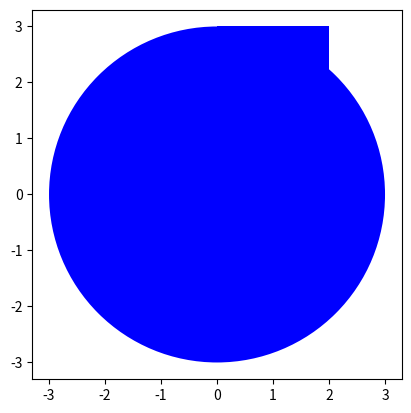

Write the Python code that produced this figure.
import matplotlib.pyplot as pl
pl.gca().add_patch(pl.Circle((0,0), radius=3, fc='blue'))
pl.axis('scaled')
pl.show()

pl.gca().add_patch(pl.Rectangle((0,0), 2,3, fc='blue'))
pl.axis('scaled')
pl.show()


rates = [10,9.5,10,8,7.5,5,10,10]
for i in range(0, len(rates)):
	if rates[i] < 6:
		break
	print(rates[i])